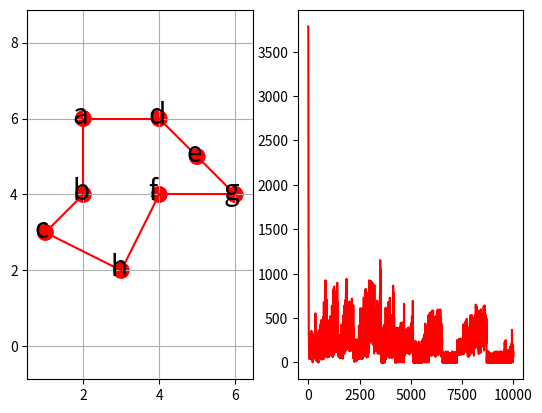

The script that saved this image:
import numpy as np
from matplotlib import pyplot as plt

# 两点之间距离
def distance(points):
    n = len(points)
    dist = np.zeros([n,n])
    for i in range(n):
        for j in range(n):
            dist[i,j] = np.sqrt((points[i,0]-points[j,0])**2 + (points[i,1]-points[j,1])**2)
    return dist

# 路径长度
def path_distance(path):
    dis = 0
    for i in range(len(path)-1):
        dis += dist[path[i]][path[i+1]]
    return dis

# du
def diff_U(V, dist):
    a = np.sum(V, axis=0) - 1
    b = np.sum(V, axis=1) - 1
    t1 = np.zeros((N, N))
    t2 = np.zeros((N, N))
    for i in range(N):
        for j in range(N):
            t1[i, j] = a[j]
    for i in range(N):
        for j in range(N):
            t2[j, i] = b[j]
    c_1 = V[:, 1:N]
    c_0 = np.zeros((N, 1))
    c_0[:, 0] = V[:, 0]
    c = np.concatenate((c_1, c_0), axis=1)
    c = np.dot(dist, c)
    return -A * (t1 + t2) - D * c

# 更新
def update_U(U, diff_U, step):
    update_U = U + diff_U * step
    return update_U

def update_V(U, U0):
    return 0.5 * (1 + np.tanh(U / U0))

# energy_function
def energy_func(V, dist):
    t1 = np.sum(np.power(np.sum(V, axis=0) - 1, 2))
    t2 = np.sum(np.power(np.sum(V, axis=1) - 1, 2))
    idx = [i for i in range(1, N)]
    idx = idx + [0]
    Vt = V[:, idx]
    t3 = dist * Vt
    t3 = np.sum(np.sum(np.multiply(V, t3)))
    e = 0.5 * (A * (t1 + t2) + D * t3)
    return e

def check_path(V):
    newV = np.zeros([N, N])
    route = []
    for i in range(N):
        mm = np.max(V[:, i])
        for j in range(N):
            if V[j, i] == mm:
                newV[j, i] = 1
                route += [j]
                break
    return route, newV

# 可视化画出哈密顿回路和能量趋势
def plot_route(points, path, energys):
    fig = plt.figure()
    # 绘制哈密顿回路
    ax1 = fig.add_subplot(121)
    plt.xlim(0, np.max(points[:,0]+1))
    plt.ylim(0, np.max(points[:,1]+1))
    for (start, end) in path:
        p1 = plt.Circle(points[start], 0.2, color='red')
        p2 = plt.Circle(points[end], 0.2, color='red')
        ax1.add_patch(p1)
        ax1.add_patch(p2)
        ax1.plot((points[start][0], points[end][0]), (points[start][1], points[end][1]), color='red')
        ax1.annotate(text=chr(97 + end), xy=points[end], xytext=(-8, -4), textcoords='offset points', fontsize=20)
    ax1.axis('equal')
    ax1.grid()
    # 绘制能量趋势图
    ax2 = fig.add_subplot(122)
    ax2.plot(np.arange(0, len(energys), 1), energys, color='red')
    plt.show()


if __name__ == '__main__':
    points = np.array([[2, 6], [2, 4], [1, 3], [4, 6], [5, 5], [4, 4], [6, 4], [3, 2]])
    dist = distance(points)
    print(dist)
    N = len(points)
    # 设置初始值
    A = N * N
    D = N / 2
    U0 = 0.0009
    step = 0.0001
    num_iter = 10000
    # 初始化
    U = 1 / 2 * U0 * np.log(N - 1) + (2 * (np.random.random((N, N))) - 1)
    V = update_V(U, U0)
    energys = np.array([0.0 for x in range(num_iter)])
    best_distance = np.inf
    best_route = []  # 最优路线
    H_path = []
    for n in range(num_iter):
        du = diff_U(V, dist)
        U = update_U(U, du, step)
        V = update_V(U, U0)
        energys[n] = energy_func(V, dist)
        route, newV = check_path(V)
        if len(np.unique(route)) == N:
            route.append(route[0])
            dis = path_distance(route)
            if dis < best_distance:
                H_path = []
                best_distance = dis
                best_route = route
                [H_path.append((route[i], route[i + 1])) for i in range(len(route) - 1)]
                print('第{}次迭代找到的次优解距离为：{}，能量为：{}，路径为：'.format(n, best_distance, energys[n]))
                [print(chr(97 + v), end=',' if i < len(best_route) - 1 else '\n') for i, v in enumerate(best_route)]
    if len(H_path) > 0:
        plot_route(points, H_path, energys)
    else:
        print('没有找到最优解')